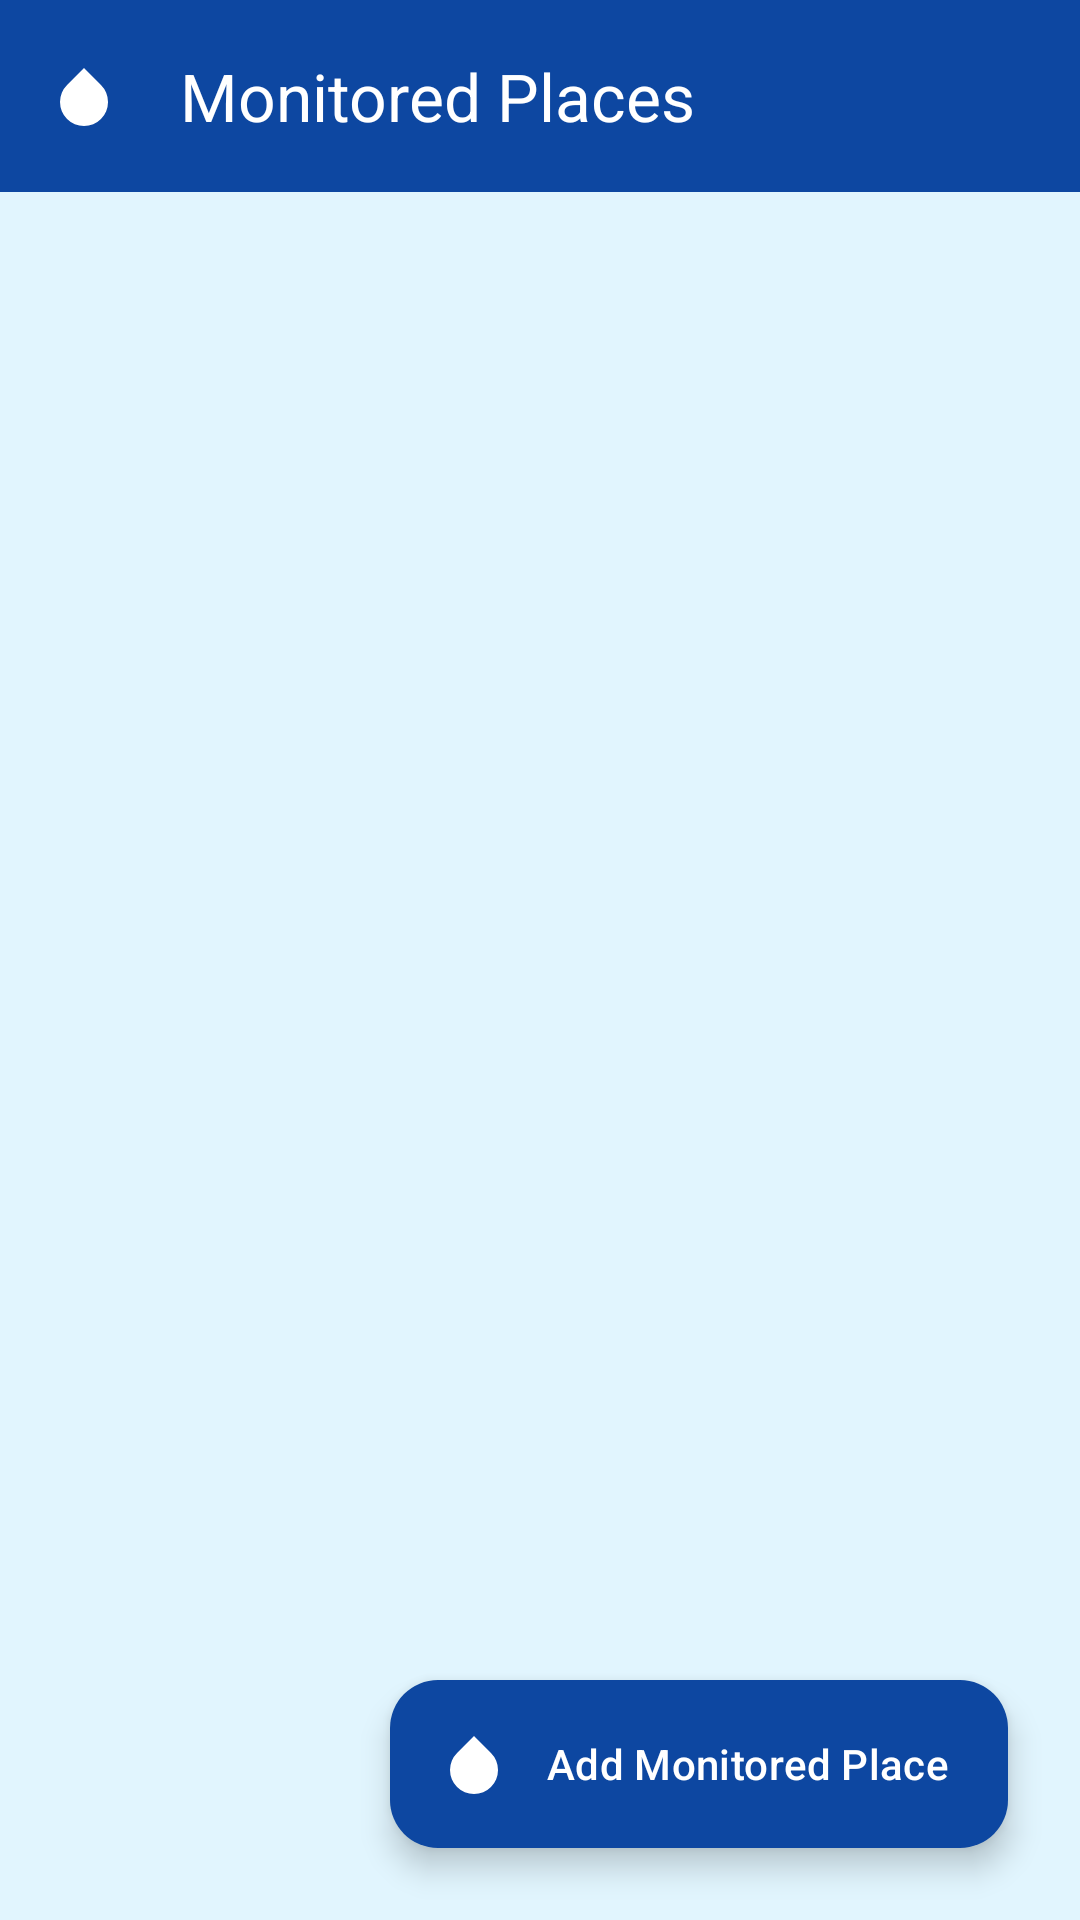

Layout XML and referenced resources for this Android screen:
<!-- AndroidManifest.xml: application theme Theme.Floodrisk -->
<!-- res/layout/activity_monitored_places.xml -->
<?xml version="1.0" encoding="utf-8"?>
<LinearLayout xmlns:android="http://schemas.android.com/apk/res/android"
    xmlns:app="http://schemas.android.com/apk/res-auto"
    xmlns:tools="http://schemas.android.com/tools"
    android:layout_width="match_parent"
    android:layout_height="match_parent"
    android:orientation="vertical"
    android:background="@color/light_blue_bg">

    <com.google.android.material.appbar.MaterialToolbar
        android:id="@+id/toolbar"
        android:layout_width="match_parent"
        android:layout_height="wrap_content"
        android:background="@color/primary_blue"
        app:title="@string/monitored_places"
        app:titleTextColor="@color/white"
        app:navigationIcon="@drawable/ic_river"
        app:navigationIconTint="@color/white" />

    <FrameLayout
        android:layout_width="match_parent"
        android:layout_height="0dp"
        android:layout_weight="1">

        <androidx.recyclerview.widget.RecyclerView
            android:id="@+id/rvPlaces"
            android:layout_width="match_parent"
            android:layout_height="match_parent"
            android:paddingTop="8dp"
            android:paddingBottom="88dp"
            android:clipToPadding="false"
            tools:listitem="@layout/item_monitored_place" />

        <TextView
            android:id="@+id/tvEmptyState"
            android:layout_width="wrap_content"
            android:layout_height="wrap_content"
            android:layout_gravity="center"
            android:gravity="center"
            android:padding="24dp"
            android:text="No saved places yet.\nTap + below to add a monitored place."
            android:textColor="@color/text_secondary"
            android:textSize="16sp"
            android:visibility="gone" />

    </FrameLayout>

    <com.google.android.material.floatingactionbutton.ExtendedFloatingActionButton
        android:id="@+id/fabAddPlace"
        android:layout_width="wrap_content"
        android:layout_height="wrap_content"
        android:layout_gravity="end|bottom"
        android:layout_margin="24dp"
        android:text="@string/add_place"
        android:textColor="@color/white"
        app:backgroundTint="@color/primary_blue"
        app:icon="@drawable/ic_river"
        app:iconTint="@color/white" />

</LinearLayout>
<!-- res/layout/item_monitored_place.xml (included above) -->
<?xml version="1.0" encoding="utf-8"?>
<com.google.android.material.card.MaterialCardView xmlns:android="http://schemas.android.com/apk/res/android"
    xmlns:app="http://schemas.android.com/apk/res-auto"
    xmlns:tools="http://schemas.android.com/tools"
    android:layout_width="match_parent"
    android:layout_height="wrap_content"
    android:layout_marginHorizontal="16dp"
    android:layout_marginVertical="6dp"
    app:cardCornerRadius="12dp"
    app:cardElevation="2dp"
    app:cardBackgroundColor="@color/surface_card">

    <LinearLayout
        android:layout_width="match_parent"
        android:layout_height="wrap_content"
        android:orientation="horizontal"
        android:padding="16dp"
        android:gravity="center_vertical">

        <LinearLayout
            android:layout_width="0dp"
            android:layout_height="wrap_content"
            android:layout_weight="1"
            android:orientation="vertical">

            <LinearLayout
                android:layout_width="wrap_content"
                android:layout_height="wrap_content"
                android:gravity="center_vertical"
                android:orientation="horizontal">

                <TextView
                    android:id="@+id/tvPlaceName"
                    android:layout_width="wrap_content"
                    android:layout_height="wrap_content"
                    android:textColor="@color/text_primary"
                    android:textSize="16sp"
                    android:textStyle="bold"
                    tools:text="Hudson River" />

                <TextView
                    android:id="@+id/tvDefaultBadge"
                    android:layout_width="wrap_content"
                    android:layout_height="wrap_content"
                    android:layout_marginStart="8dp"
                    android:background="@color/light_blue_bg"
                    android:paddingHorizontal="8dp"
                    android:paddingVertical="2dp"
                    android:text="@string/default_badge"
                    android:textColor="@color/primary_blue"
                    android:textSize="11sp"
                    android:textStyle="bold"
                    android:visibility="visible" />
            </LinearLayout>

            <TextView
                android:id="@+id/tvCoordinates"
                android:layout_width="wrap_content"
                android:layout_height="wrap_content"
                android:layout_marginTop="4dp"
                android:textColor="@color/text_secondary"
                android:textSize="13sp"
                tools:text="Lat: 40.7128, Lon: -74.0060" />

        </LinearLayout>

        <ImageButton
            android:id="@+id/btnEdit"
            android:layout_width="40dp"
            android:layout_height="40dp"
            android:background="?attr/selectableItemBackgroundBorderless"
            android:contentDescription="@string/edit"
            android:src="@drawable/ic_river"
            app:tint="@color/primary_blue" />

        <ImageButton
            android:id="@+id/btnDelete"
            android:layout_width="40dp"
            android:layout_height="40dp"
            android:layout_marginStart="4dp"
            android:background="?attr/selectableItemBackgroundBorderless"
            android:contentDescription="@string/delete"
            android:src="@drawable/ic_flood_alert"
            app:tint="@color/risk_alert" />

    </LinearLayout>

</com.google.android.material.card.MaterialCardView>
<!-- resources referenced by this layout -->
<resources>
  <color name="light_blue_bg">#E1F5FE</color>
  <color name="primary_blue">#0D47A1</color>
  <color name="risk_alert">#C62828</color>
  <color name="surface_card">#FFFFFF</color>
  <color name="text_primary">#212121</color>
  <color name="text_secondary">#757575</color>
  <color name="white">#FFFFFFFF</color>
  <!-- drawable ic_flood_alert (drawable) -->
  <vector xmlns:android="http://schemas.android.com/apk/res/android"
      android:width="24dp"
      android:height="24dp"
      android:viewportWidth="24"
      android:viewportHeight="24">
    <path
        android:fillColor="#FFC62828"
        android:pathData="M1,21h22L12,2 1,21zM13,18h-2v-2h2v2zM13,14h-2v-4h2v4z"/>
  </vector>
  <!-- drawable ic_river (drawable) -->
  <vector xmlns:android="http://schemas.android.com/apk/res/android"
      android:width="24dp"
      android:height="24dp"
      android:viewportWidth="24"
      android:viewportHeight="24">
    <path
        android:fillColor="#FF0288D1"
        android:pathData="M12,2.69l5.66,5.66a8,8 0,1 1,-11.31 0z"/>
  </vector>
  <string name="add_place">Add Monitored Place</string>
  <string name="default_badge">DEFAULT</string>
  <string name="delete">Delete</string>
  <string name="edit">Edit</string>
  <string name="monitored_places">Monitored Places</string>
  <style name="Theme.Floodrisk" parent="Base.Theme.Floodrisk" />
  <style name="Base.Theme.Floodrisk" parent="Theme.Material3.DayNight.NoActionBar">
          
          
      </style>
</resources>
